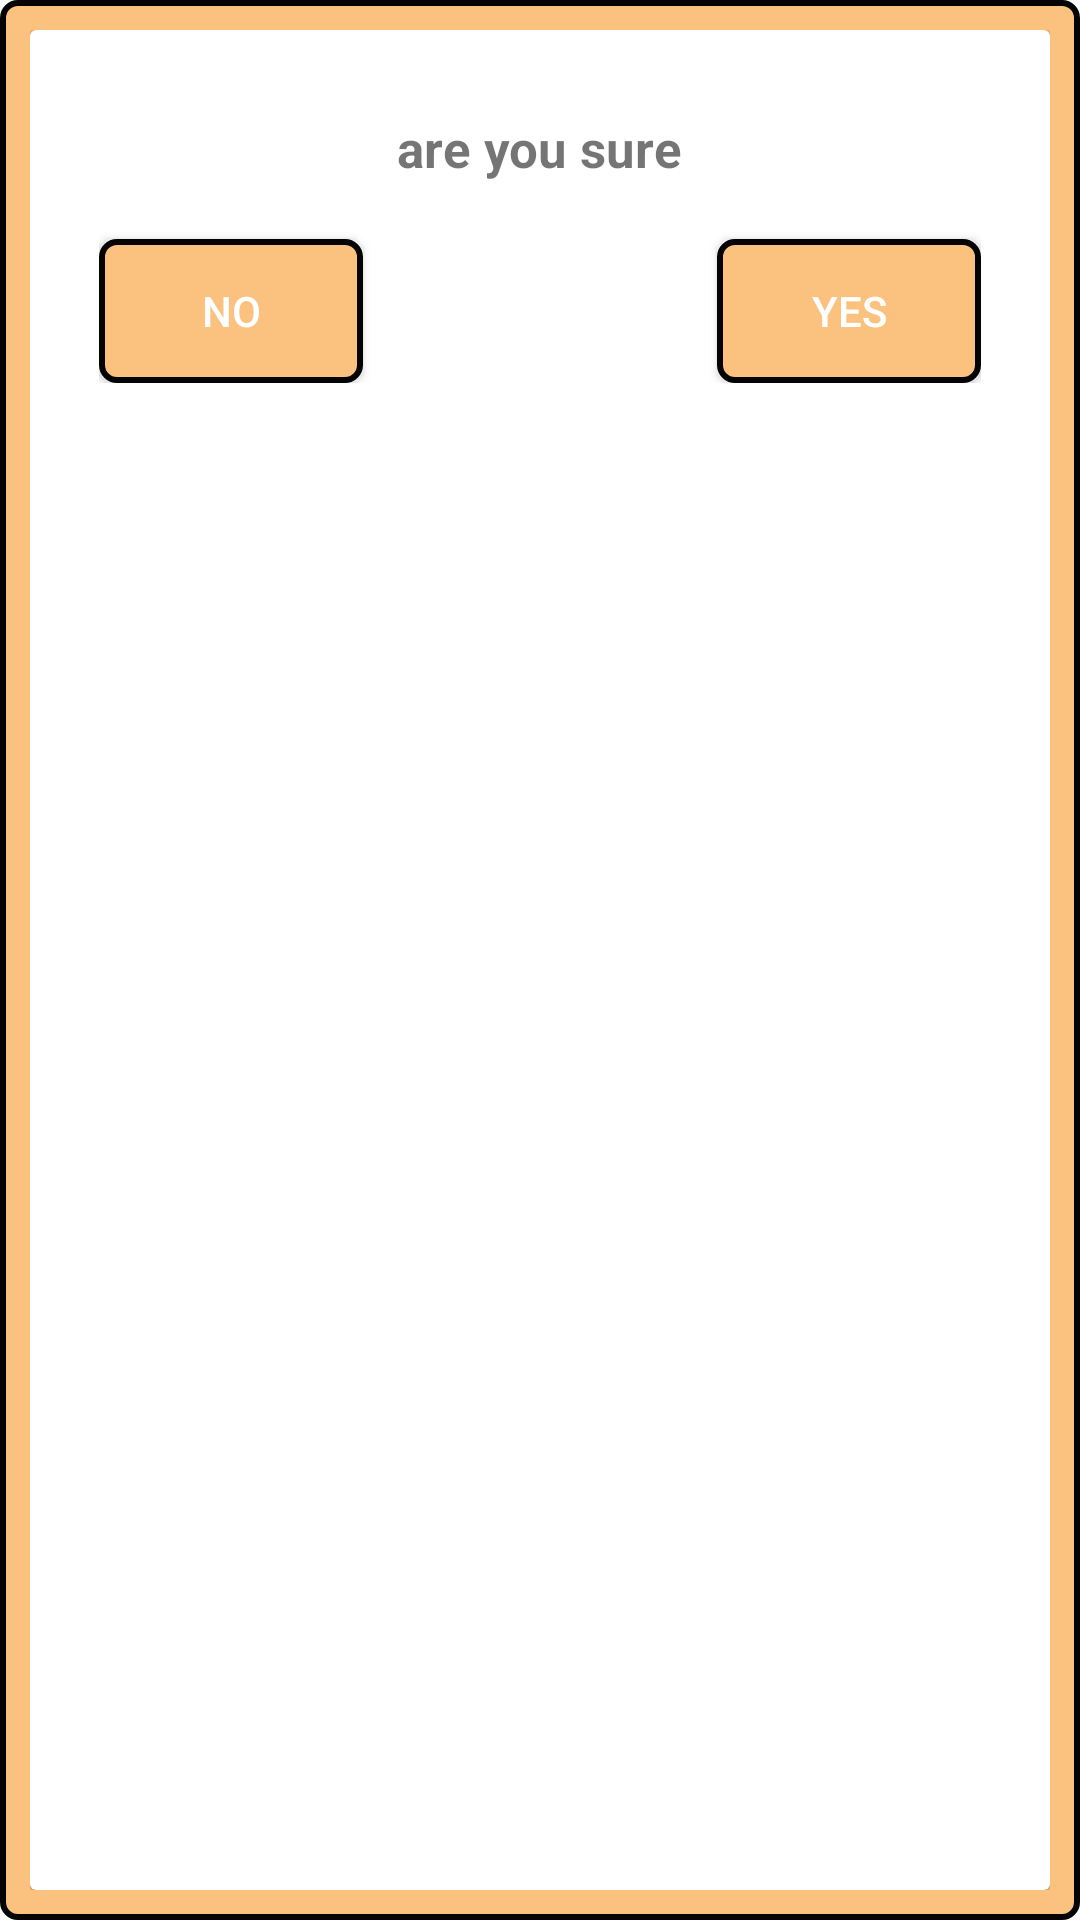

Reconstruct the res/layout file that produces this screen, plus the resources it refers to.
<!-- AndroidManifest.xml: application theme AppTheme -->
<!-- res/layout/confirmation_dialog.xml -->
<?xml version="1.0" encoding="utf-8"?>
<LinearLayout xmlns:android="http://schemas.android.com/apk/res/android"
    android:layout_width="match_parent"
    android:layout_height="wrap_content"
    android:background="@layout/border2"
    android:orientation="vertical">

    <androidx.cardview.widget.CardView
        android:layout_width="match_parent"
        android:layout_height="match_parent">

        <RelativeLayout
            android:layout_width="match_parent"
            android:layout_height="wrap_content"
            android:padding="23dp">

            <TextView
                android:id="@+id/textAlert"
                android:layout_width="wrap_content"
                android:layout_height="wrap_content"
                android:layout_centerHorizontal="true"
                android:paddingTop="5dp"
                android:text="@string/are_you_sure"
                android:textSize="17sp"
                android:textStyle="bold" />

            <Button
                android:id="@+id/noButton"
                android:layout_width="wrap_content"
                android:layout_height="wrap_content"
                android:layout_below="@id/textAlert"
                android:layout_marginTop="19dp"
                android:background="@layout/border2"
                android:text="no"
                android:textColor="@android:color/white" />


            <Button
                android:id="@+id/yesButton"
                android:layout_width="wrap_content"
                android:layout_height="wrap_content"
                android:layout_alignBottom="@id/noButton"
                android:layout_alignParentEnd="true"
                android:background="@layout/border2"
                android:text="yes"
                android:textColor="@android:color/white" />

        </RelativeLayout>
    </androidx.cardview.widget.CardView>
</LinearLayout>
<!-- res/layout/border2.xml (included above) -->
<?xml version="1.0" encoding="utf-8"?>
<selector xmlns:android="http://schemas.android.com/apk/res/android"
    android:layout_height="wrap_content"
    android:layout_width="wrap_content">
    <item>
        <shape
            android:shape="rectangle">
        <solid
                android:color="@color/colorPrimary"/>
        <corners
                android:radius="5dp" />
        <stroke
                android:width="2dp"
                android:color="#040404"/>
        <padding
                android:left="10dp"
                android:top="10dp"
                android:right="10dp"
                android:bottom="10dp" />
        </shape>
    </item>
</selector>
<!-- resources referenced by this layout -->
<resources>
  <color name="colorPrimary">#FBC27F</color>
  <string name="are_you_sure">are you sure</string>
  <style name="AppTheme" parent="Theme.AppCompat.Light.DarkActionBar">
          
          <item name="colorPrimary">@color/colorPrimary</item>
          <item name="colorPrimaryDark">@color/colorPrimaryDark</item>
          <item name="colorAccent">@color/colorAccent</item>
          <item name="font">@font/aclonica</item>
      </style>
  <color name="colorPrimaryDark">#263547</color>
  <color name="colorAccent">#F4E288</color>
</resources>
